Image classification data set "brain_mri(clean_dataset)" (tuankiet050605/US-Plates-classification on GitHub). Class labels (4): glioma, meningioma, no tumor, pituitary tumor.

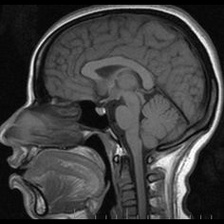
Label: no tumor

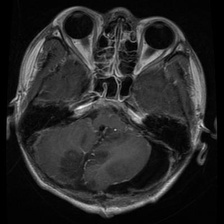
Label: glioma

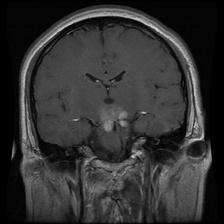
Label: pituitary tumor

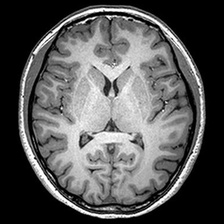
Label: no tumor

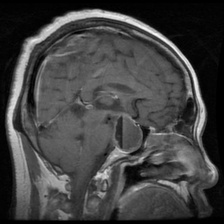
Label: pituitary tumor

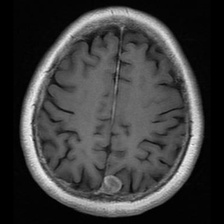
Label: meningioma
